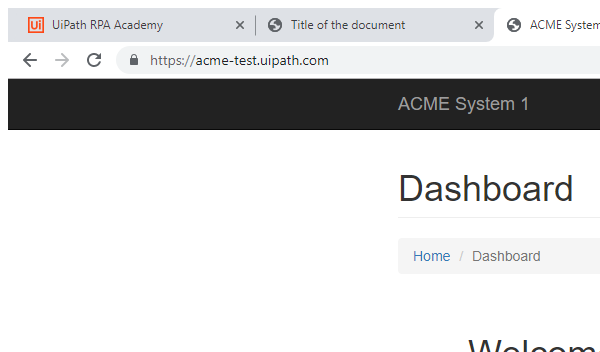
Task: Calculate Client Security Hash
Workflow: CloseSystem1

Step 1: Attach Browser 'system1' in window 'ACME System 1 -*' (chrome.exe)
